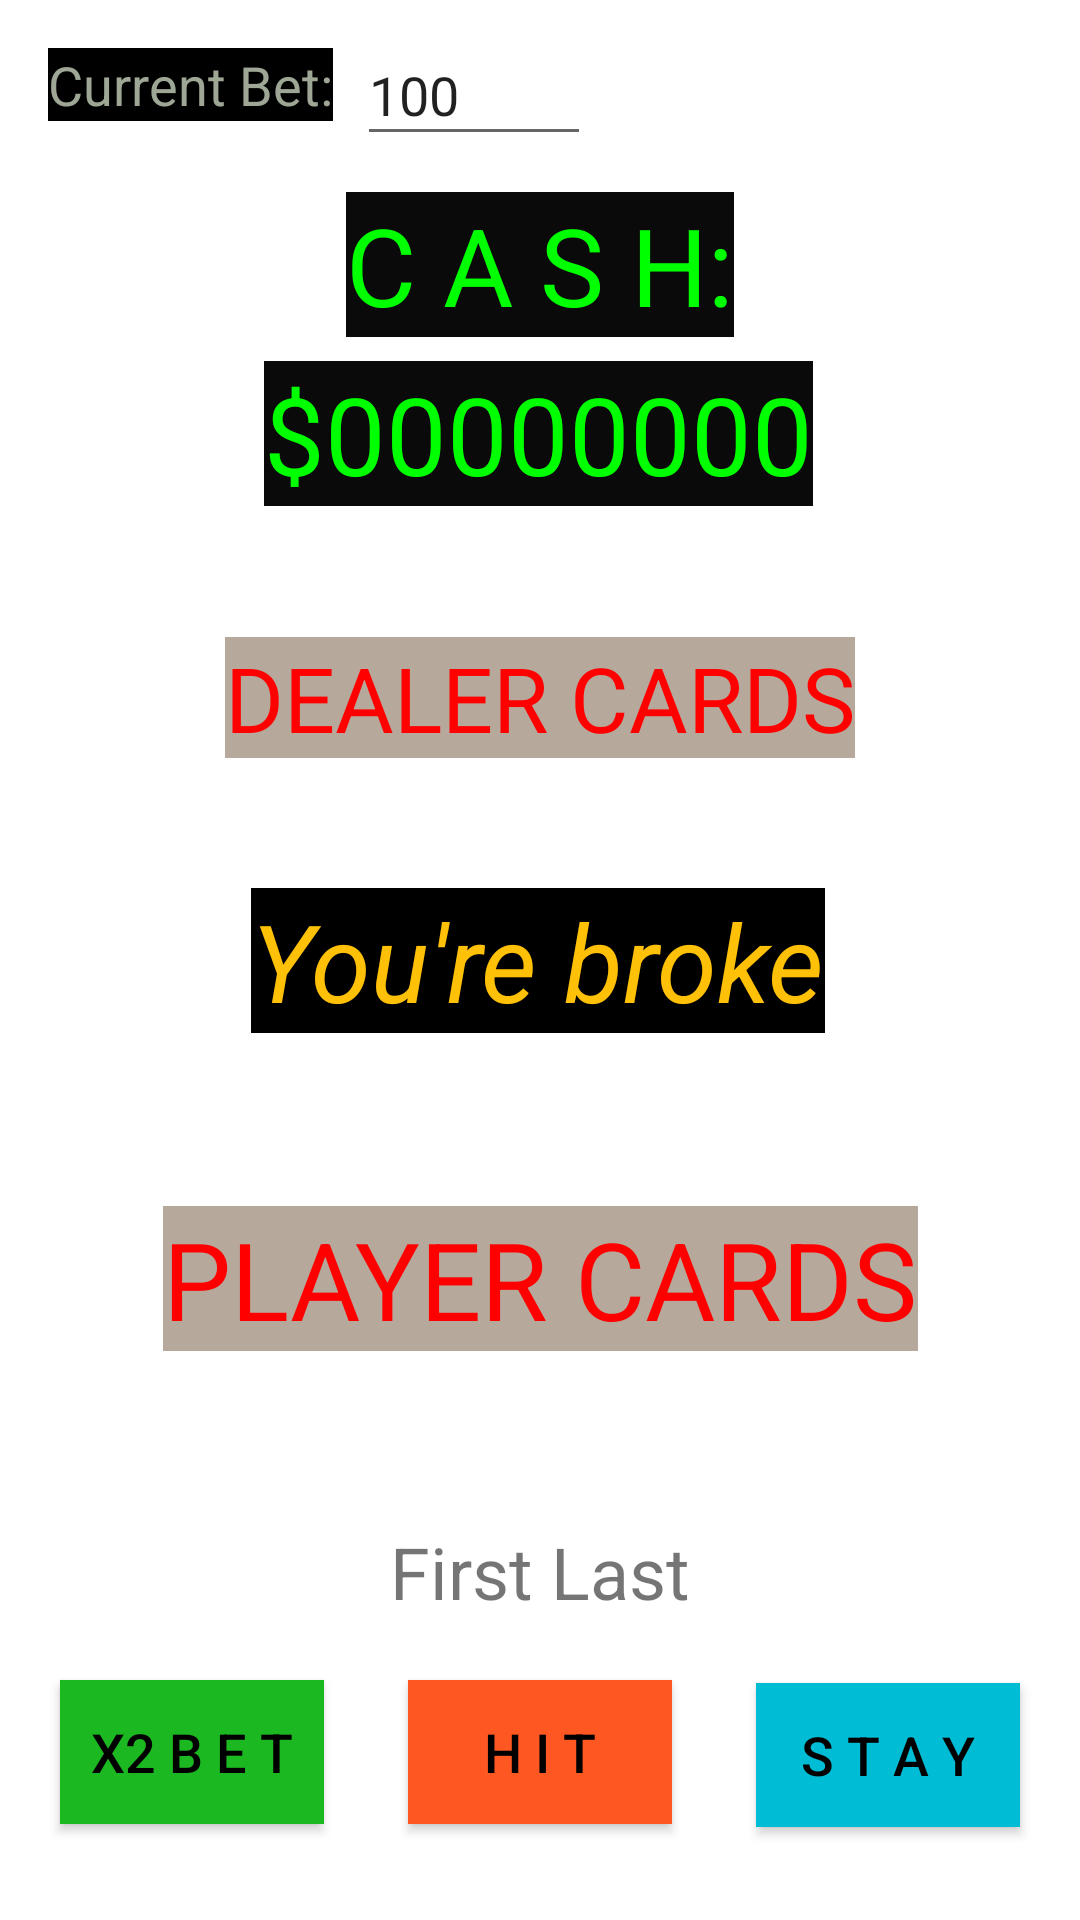

Reconstruct the res/layout file that produces this screen, plus the resources it refers to.
<!-- AndroidManifest.xml: application theme Theme.Kotlin_BlackJack_V2 -->
<!-- res/layout/fragment_dashboard.xml -->
<?xml version="1.0" encoding="utf-8"?>
<androidx.constraintlayout.widget.ConstraintLayout xmlns:android="http://schemas.android.com/apk/res/android"
    xmlns:app="http://schemas.android.com/apk/res-auto"
    xmlns:tools="http://schemas.android.com/tools"
    android:layout_width="match_parent"
    android:layout_height="match_parent"
    tools:context=".ui.dashboard.DashboardFragment">

    <TextView
        android:id="@+id/tv_static_cash"
        android:layout_width="wrap_content"
        android:layout_height="wrap_content"
        android:layout_marginStart="24dp"
        android:layout_marginLeft="24dp"
        android:layout_marginTop="64dp"
        android:layout_marginEnd="24dp"
        android:layout_marginRight="24dp"
        android:background="#0A0A0A"
        android:text="C A S H:"
        android:textColor="#00FF00"
        android:textIsSelectable="false"
        android:textSize="36sp"
        app:layout_constraintEnd_toEndOf="parent"
        app:layout_constraintStart_toStartOf="parent"
        app:layout_constraintTop_toTopOf="parent" />

    <TextView
        android:id="@+id/tv_Cash_Table"
        android:layout_width="wrap_content"
        android:layout_height="wrap_content"
        android:layout_marginStart="16dp"
        android:layout_marginLeft="16dp"
        android:layout_marginTop="8dp"
        android:layout_marginEnd="16dp"
        android:layout_marginRight="16dp"
        android:background="#0A0A0A"
        android:text="$00000000"
        android:textColor="#00FF00"
        android:textIsSelectable="false"
        android:textSize="36sp"
        app:layout_constraintEnd_toEndOf="parent"
        app:layout_constraintHorizontal_bias="0.497"
        app:layout_constraintStart_toStartOf="parent"
        app:layout_constraintTop_toBottomOf="@+id/tv_static_cash" />

    <TextView
        android:id="@+id/tv_DealerCards"
        android:layout_width="wrap_content"
        android:layout_height="wrap_content"
        android:layout_marginStart="8dp"
        android:layout_marginLeft="8dp"
        android:layout_marginTop="32dp"
        android:layout_marginEnd="8dp"
        android:layout_marginRight="8dp"
        android:layout_marginBottom="32dp"
        android:background="#B6A99B"
        android:text="DEALER CARDS"
        android:textColor="#FF0000"
        android:textIsSelectable="false"
        android:textSize="30sp"
        app:layout_constraintBottom_toTopOf="@+id/tv_MainText"
        app:layout_constraintEnd_toEndOf="parent"
        app:layout_constraintStart_toStartOf="parent"
        app:layout_constraintTop_toBottomOf="@+id/tv_Cash_Table" />

    <TextView
        android:id="@+id/tv_MainText"
        android:layout_width="wrap_content"
        android:layout_height="wrap_content"
        android:layout_marginStart="8dp"
        android:layout_marginLeft="8dp"
        android:layout_marginEnd="8dp"
        android:layout_marginRight="8dp"
        android:background="#000000"
        android:clickable="true"
        android:text="You're broke"
        android:textColor="#FFC107"
        android:textColorHighlight="#FF5722"
        android:textIsSelectable="false"
        android:textSize="36sp"
        android:textStyle="italic"
        android:visibility="visible"
        app:layout_constraintBottom_toBottomOf="parent"
        app:layout_constraintEnd_toEndOf="parent"
        app:layout_constraintHorizontal_bias="0.496"
        app:layout_constraintStart_toStartOf="parent"
        app:layout_constraintTop_toTopOf="parent" />

    <TextView
        android:id="@+id/tv_PlayerCards"
        android:layout_width="wrap_content"
        android:layout_height="wrap_content"
        android:layout_marginStart="8dp"
        android:layout_marginLeft="8dp"
        android:layout_marginTop="32dp"
        android:layout_marginEnd="8dp"
        android:layout_marginRight="8dp"
        android:layout_marginBottom="32dp"
        android:background="#B6A99B"
        android:text="PLAYER CARDS"
        android:textColor="#FF0000"
        android:textIsSelectable="false"
        android:textSize="36sp"
        app:layout_constraintBottom_toTopOf="@+id/tv_Name"
        app:layout_constraintEnd_toEndOf="parent"
        app:layout_constraintStart_toStartOf="parent"
        app:layout_constraintTop_toBottomOf="@+id/tv_MainText" />

    <Button
        android:id="@+id/b_GDouble"
        android:layout_width="wrap_content"
        android:layout_height="wrap_content"
        android:layout_marginStart="8dp"
        android:layout_marginLeft="8dp"
        android:layout_marginTop="32dp"
        android:layout_marginEnd="8dp"
        android:layout_marginRight="8dp"
        android:layout_marginBottom="32dp"
        android:background="@color/b_double"
        android:text="x2 B E T"
        android:textColor="#000000"
        android:textSize="18sp"
        app:backgroundTint="@color/b_double"
        app:layout_constraintBottom_toBottomOf="parent"
        app:layout_constraintEnd_toStartOf="@+id/b_GHit"
        app:layout_constraintStart_toStartOf="parent"
        app:layout_constraintTop_toBottomOf="@+id/tv_PlayerCards"
        app:layout_constraintVertical_bias="1.0" />

    <Button
        android:id="@+id/b_GHit"
        android:layout_width="wrap_content"
        android:layout_height="wrap_content"
        android:layout_marginStart="8dp"
        android:layout_marginLeft="8dp"
        android:layout_marginEnd="8dp"
        android:layout_marginRight="8dp"
        android:layout_marginBottom="32dp"
        android:background="@color/b_hit"
        android:text="H I T"
        android:textColor="#000000"
        android:textSize="18sp"
        app:backgroundTint="@color/b_hit"
        app:layout_constraintBottom_toBottomOf="parent"
        app:layout_constraintEnd_toStartOf="@+id/b_GStay"
        app:layout_constraintStart_toEndOf="@+id/b_GDouble" />

    <Button
        android:id="@+id/b_GStay"
        android:layout_width="wrap_content"
        android:layout_height="wrap_content"
        android:layout_marginStart="8dp"
        android:layout_marginLeft="8dp"
        android:layout_marginTop="129dp"
        android:layout_marginEnd="8dp"
        android:layout_marginRight="8dp"
        android:layout_marginBottom="32dp"
        android:background="@color/b_stay"
        android:checkable="false"
        android:clickable="true"
        android:enabled="true"
        android:text="S T A Y"
        android:textColor="#000000"
        android:textSize="18sp"
        app:backgroundTint="@color/b_stay"
        app:layout_constraintBottom_toBottomOf="parent"
        app:layout_constraintEnd_toEndOf="parent"
        app:layout_constraintStart_toEndOf="@+id/b_GHit"
        app:layout_constraintTop_toBottomOf="@+id/tv_PlayerCards"
        app:layout_constraintVertical_bias="0.95" />

    <TextView
        android:id="@+id/textView10"
        android:layout_width="wrap_content"
        android:layout_height="wrap_content"
        android:layout_marginStart="16dp"
        android:layout_marginLeft="16dp"
        android:layout_marginTop="16dp"
        android:background="#000000"
        android:text="Current Bet:"
        android:textColor="#9EA695"
        android:textSize="18sp"
        app:layout_constraintStart_toStartOf="parent"
        app:layout_constraintTop_toTopOf="parent" />

    <EditText
        android:id="@+id/et_CurBet"
        android:layout_width="78dp"
        android:layout_height="44dp"
        android:layout_marginStart="8dp"
        android:layout_marginLeft="8dp"
        android:layout_marginTop="8dp"
        android:ems="10"
        android:enabled="true"
        android:inputType="number"
        android:maxLength="8"
        android:numeric="integer"
        android:text="100"
        android:textIsSelectable="true"
        app:layout_constraintStart_toEndOf="@+id/textView10"
        app:layout_constraintTop_toTopOf="parent" />

    <TextView
        android:id="@+id/tv_Name"
        android:layout_width="wrap_content"
        android:layout_height="wrap_content"
        android:layout_marginStart="16dp"
        android:layout_marginLeft="16dp"
        android:layout_marginEnd="16dp"
        android:layout_marginRight="16dp"
        android:layout_marginBottom="20dp"
        android:text="First Last"
        android:textSize="24sp"
        app:layout_constraintBottom_toTopOf="@+id/b_GHit"
        app:layout_constraintEnd_toEndOf="parent"
        app:layout_constraintStart_toStartOf="parent" />
</androidx.constraintlayout.widget.ConstraintLayout>
<!-- resources referenced by this layout -->
<resources>
  <color name="b_double">#1CB822</color>
  <color name="b_hit">#FF5722</color>
  <color name="b_stay">#00BCD4</color>
  <style name="Theme.Kotlin_BlackJack_V2" parent="Theme.MaterialComponents.DayNight.DarkActionBar">
          
          <item name="colorPrimary">@color/purple_500</item>
          <item name="colorPrimaryVariant">@color/purple_700</item>
          <item name="colorOnPrimary">@color/white</item>
          
          <item name="colorSecondary">@color/teal_200</item>
          <item name="colorSecondaryVariant">@color/teal_700</item>
          <item name="colorOnSecondary">@color/black</item>
          
          <item name="android:statusBarColor" tools:targetApi="l">?attr/colorPrimaryVariant</item>
          
      </style>
  <color name="purple_500">#FF6200EE</color>
  <color name="purple_700">#FF3700B3</color>
  <color name="white">#FFFFFFFF</color>
  <color name="teal_200">#FF03DAC5</color>
  <color name="teal_700">#FF018786</color>
  <color name="black">#FF000000</color>
</resources>
